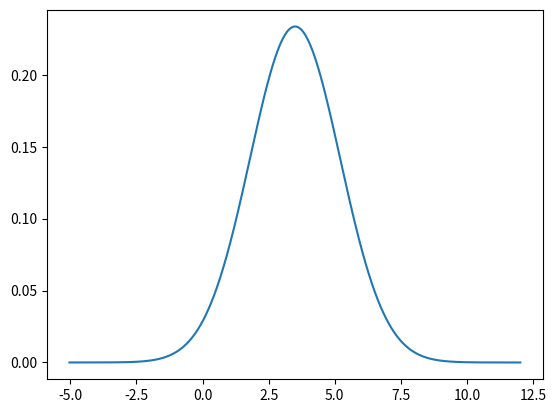

Here is the Python script that generated this plot:
import math
import random

# 计算阶乘的函数
def factorial(n):
    res = 1 
    for i in range(1, n + 1): # 从 1 到 n 依次相乘
        res *= i
    return res

# 计算组合数的函数
def combination(n, k):
    return factorial(n) // (factorial(k) * factorial(n - k))
# 计算条件概率的函数
def conditional_probability(p_a_and_b, p_b):
    return p_a_and_b / p_b

# 示例：计算在已知牌是正面朝上的情况下是国王的条件概率 p(king | face)  人头牌4*3=12  是人头牌且是国王的牌有4张
p_king_given_face = conditional_probability(p_a_and_b=4/52, p_b=12/52) # 计算在已知牌是正面朝上的情况下是国王的条件概率
print(f"p_king_given_face = {p_king_given_face}")  # 输出条件概率



# 构建pmf 和 pdf  

# 不同分布的概率质量函数 (PMF)
# 伯努利分布的概率质量函数 (PMF)
def bernoulli_pmf(k, p):
    return p if k == 1 else (1 - p)

# 多项分布的概率质量函数 (PMF)
def categorical_pmf(k, p_list):
    return p_list[k]

# 泊松分布的概率质量函数 (PMF)
def poisson_pmf(k, lam):
    return (lam ** k) * math.exp(-lam) / factorial(k)


# 连续分布的概率密度函数 (PDF)
# 正态分布的概率密度函数 (PDF)
def normal_pdf(x, mu, sigma):
    return (1 / (sigma * math.sqrt(2 * math.pi))) * math.exp(-0.5 * ((x - mu) / sigma) ** 2)

# uniform 分布的概率密度函数 (PDF)
# x 在区间 [a, b] 内的概率密度为 1/(b-a)，否则为 0
def uniform_pdf(x, a, b):
    if a <= x <= b:
        return 1 / (b - a)
    else:
        return 0


# 3 期望值和方差
def expected_value(values, probabilities):
    return sum(value * prob for value, prob in zip(values, probabilities))

def variance(values, probabilities):
    mean = expected_value(values, probabilities)
    return sum(prob * (value - mean) ** 2 for value, prob in zip(values, probabilities))


die_values = [1, 2, 3, 4, 5, 6]
die_probabilities = [1/6] * 6

mu = expected_value(die_values, die_probabilities)
var = variance(die_values, die_probabilities)

print(f"die_expected_value = {mu}")
print(f"die_variance = {var}")

# 从分布中抽样
def sample_bernoulli(p, n = 1):
    return [1 if random.random() < p else 0 for _ in range(n)]

# 从多项分布中抽样
def sample_categorical(p_list, n = 1):
    cumulative = []
    total = 0
    for p in p_list:
        total += p
        cumulative.append(total)
    samples = []
    for _ in range(n):
        r = random.random()
        for i, c in enumerate(cumulative):
            if r < c:
                samples.append(i)
                break
    return samples
# 从正态分布中抽样（使用 Box-Muller 变换）
def sample_normal_box_muller(mu, sigma, n=1):
    samples = []
    for _ in range(n):
        u1 = random.random()
        u2 = random.random()
        z = math.sqrt(-1 * math.log(u1)) * math.cos(2 * math.pi * u2)
        samples.append(mu + sigma * z)
    return samples

# softmax 和对数概率
def softmax(logits):
    max_logit = max(logits) # 为了数值稳定性，减去最大值
    shifted = [z - max_logit for z in logits] # softmax 的性质是减去一个常数不会改变输出的相对比例
    exps = [math.exp(z) for z in shifted]
    total = sum(exps)
    return [e / total for e in exps]

# 对数概率的 softmax (log-softmax)
def log_softmax(logits):
    max_logit = max(logits)
    shifted = [z - max_logit for z in logits]
    log_sum_exp = math.log(sum(math.exp(z) for z in shifted))
    return [z - log_sum_exp for z in logits]

def cross_entropy_loss(logits, target_index):
    log_probs = log_softmax(logits)
    return -log_probs[target_index]

# 中心极限定理演示
def demonstrate_central_limit_theorem(dist_fn, n_samples, n_averages):
    averages = []
    for _ in range(n_samples):
        samples = [dist_fn() for _ in range(n_samples)]
        averages.append(sum(samples) / n_averages)
    return averages

# 可视化
import matplotlib.pyplot as plt

xs = [mu + var ** 0.5 * (i - 500) / 100 for i in range(1000)]
ys = [normal_pdf(x, mu, var ** 0.5) for x in xs]
plt.plot(xs, ys)

def plot_histogram(data, bins=30, title="Histogram", xlabel="Value", ylabel="Frequency"):
    plt.hist(data, bins=bins, edgecolor='black')
    plt.title(title)
    plt.xlabel(xlabel)
    plt.ylabel(ylabel)
    plt.show()
